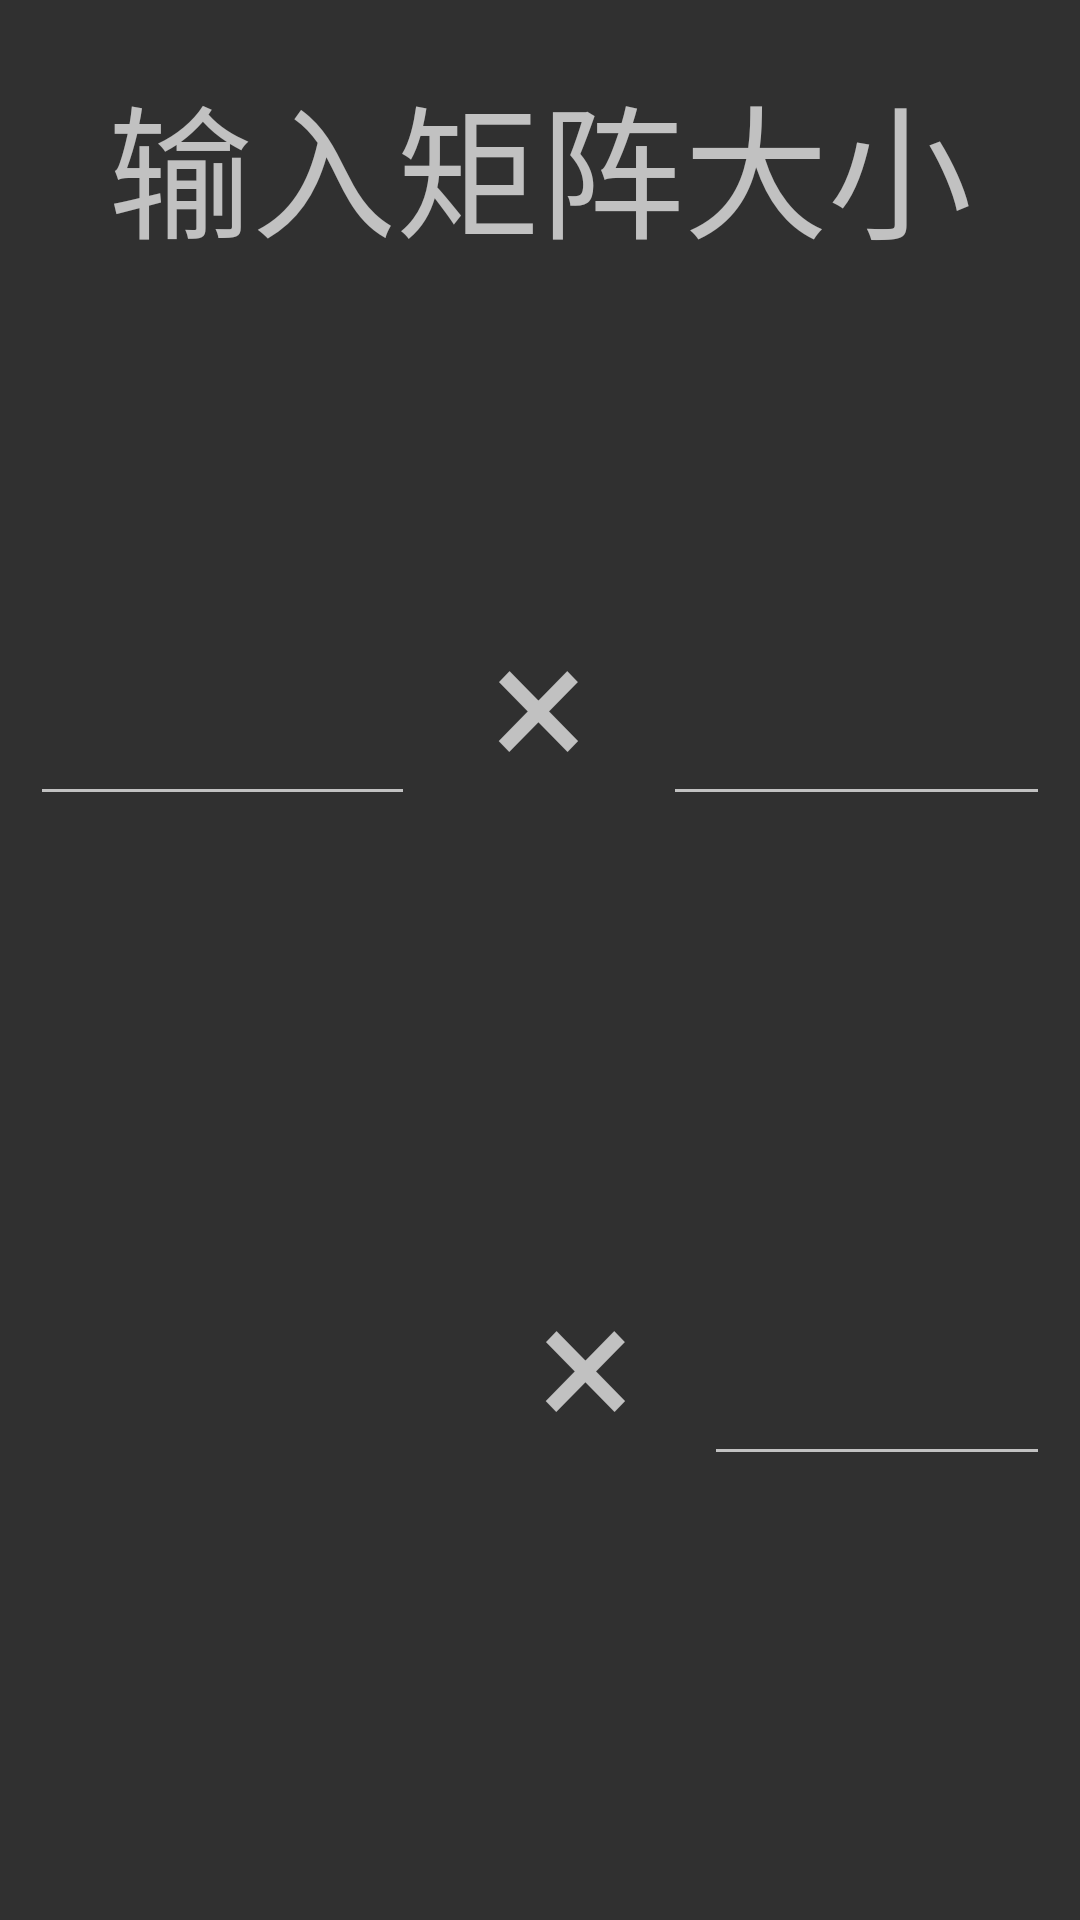

The Android layout XML behind this screen, and the referenced resources:
<!-- AndroidManifest.xml: application theme AppTheme -->
<!-- res/layout/activity_select_mulmatrixsize.xml -->
<?xml version="1.0" encoding="utf-8"?>
<LinearLayout xmlns:android="http://schemas.android.com/apk/res/android"
    android:layout_width="match_parent"
    android:layout_height="match_parent"
    xmlns:tools="http://schemas.android.com/tools"
    android:orientation="vertical"
    android:padding="10dp">

    <TextView
        android:id="@+id/textView5"
        tools:layout_marginTop="74dp"
        android:layout_width="match_parent"
        android:layout_height="wrap_content"
        android:layout_marginTop="10dp"
        android:gravity="center"
        android:text="输入矩阵大小"
        android:textSize="48sp" />

    <LinearLayout
        android:layout_width="match_parent"
        android:layout_height="220dp"
        android:orientation="horizontal"
        android:paddingTop="70dp">

        <EditText
            android:id="@+id/mul_editTextRows1"
            tools:inputType="number"
            android:layout_width="0dp"
            android:layout_height="105dp"
            android:layout_weight="3"
            android:digits="0123456789"
            android:ems="10"
            android:gravity="center"
            android:inputType="number"
            android:maxLength="2"
            android:textSize="40sp" />

        <TextView
            android:id="@+id/textView10"
            android:layout_width="0dp"
            android:layout_height="101dp"
            android:layout_margin="20dp"
            android:layout_weight="1"
            android:gravity="center"
            android:paddingTop="5dp"
            android:text="×"
            android:textSize="60sp" />

        <EditText
            android:id="@+id/mul_editTextColumns1"
            tools:inputType="number"
            android:layout_width="0dp"
            android:layout_height="105dp"
            android:layout_weight="3"
            android:ems="10"
            android:gravity="center"
            android:inputType="number"
            android:maxLength="2"
            android:textSize="40dp" />
    </LinearLayout>

    <LinearLayout
        android:layout_width="match_parent"
        android:layout_height="209dp"
        android:orientation="horizontal"
        android:paddingTop="70dp">

        <TextView
            android:id="@+id/mul_TextRows2"
            android:layout_width="88dp"
            android:layout_height="match_parent"
            android:layout_gravity="center"
            android:layout_marginStart="20dp"
            android:layout_marginLeft="20dp"
            android:layout_weight="1"
            android:gravity="center"
            android:textSize="34sp" />

        <TextView
            android:id="@+id/textView15"
            android:layout_width="0dp"
            android:layout_height="101dp"
            android:layout_margin="20dp"
            android:layout_weight="1"
            android:gravity="center"
            android:paddingTop="5dp"
            android:text="×"
            android:textSize="60sp" />

        <EditText
            android:id="@+id/mul_editTextColumns2"
            tools:inputType="number"
            android:layout_width="0dp"
            android:layout_height="105dp"
            android:layout_weight="3"
            android:ems="10"
            android:gravity="center"
            android:inputType="number"
            android:maxLength="2"
            android:textSize="40dp" />
    </LinearLayout>
</LinearLayout>
<!-- resources referenced by this layout -->
<resources>
  <style name="AppTheme" parent="Theme.AppCompat">
          <item name="colorPrimary">@color/colorPrimary</item>
          <item name="colorPrimaryDark">@color/colorPrimaryBlue</item>
          <item name="colorAccent">@color/colorAccent</item>
          <item name="android:navigationBarColor">@color/colorPrimaryBlue</item>
      </style>
  <color name="colorPrimary">#212121</color>
  <color name="colorPrimaryBlue">#212121</color>
  <color name="colorAccent">@color/colorWhite</color>
  <color name="colorWhite">#f5f5f5</color>
</resources>
